Run: headless pygame with SDL's dummy video driver; simulated clock (each Clock.tick advances the game by its frame time, no real sleeping); random seed 0; keys injected as events and as key.get_pressed() state; mouse plan: one left click at the window centre at the start of phase 2, then a move to the lower-right quarter at the start of phase 3.
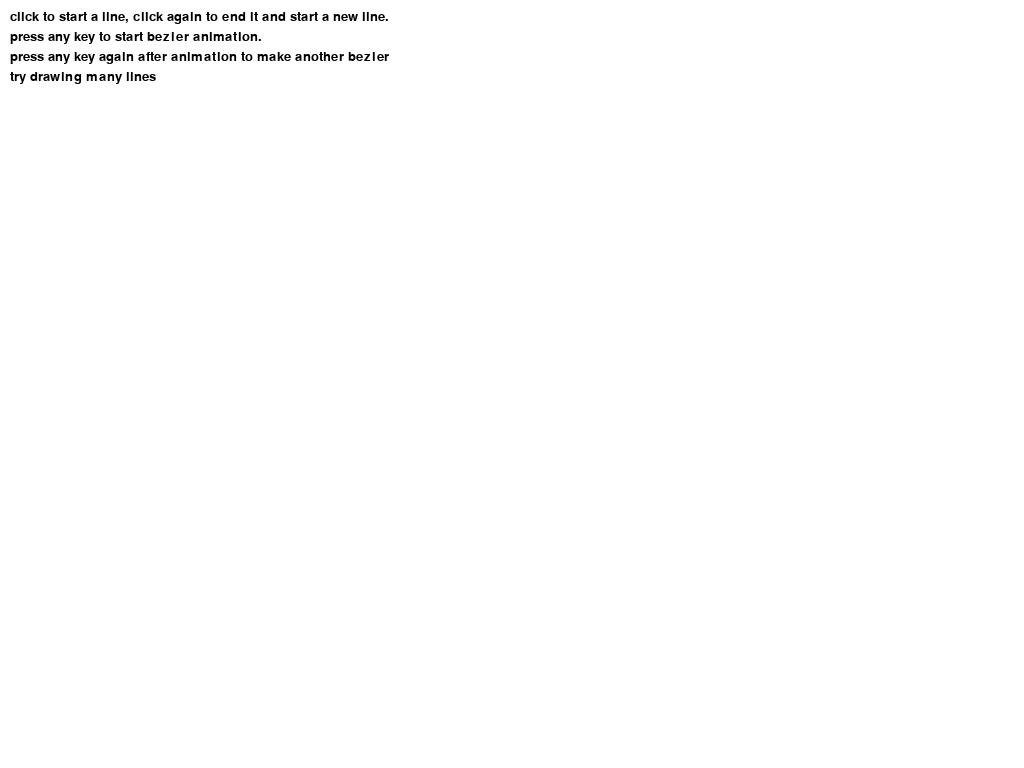
Frame 1 of 4 · flips 1–60 · no input
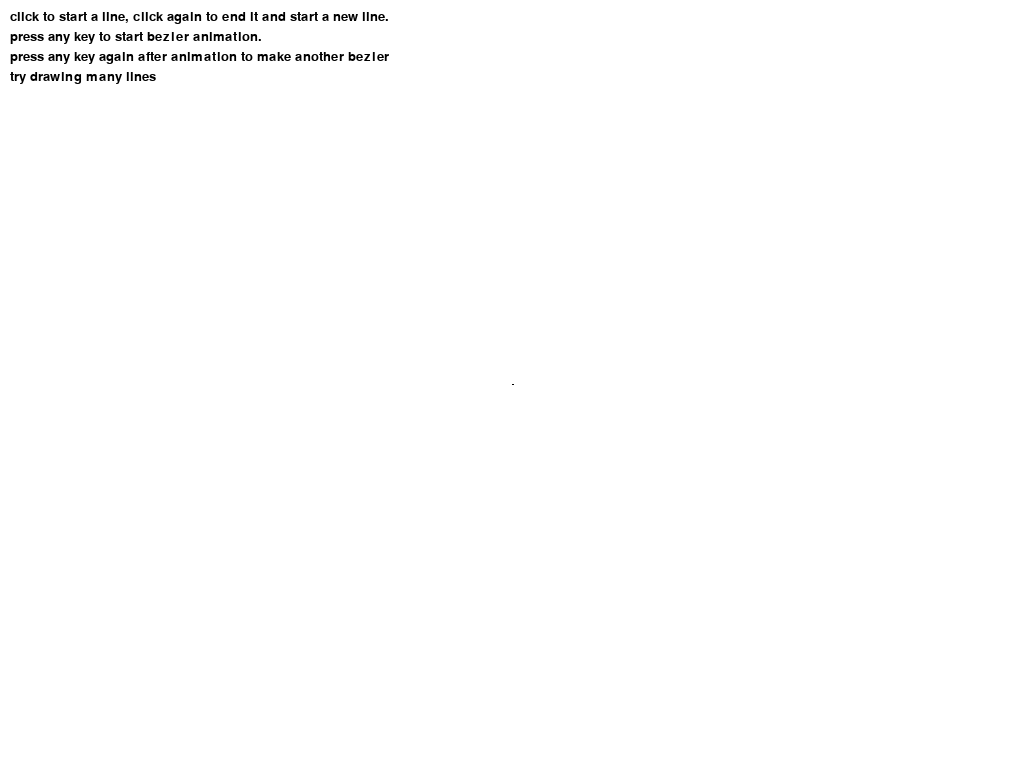
Frame 2 of 4 · flips 61–180 · clicked the window centre · tapped SPACE, RETURN · held RIGHT (→), D
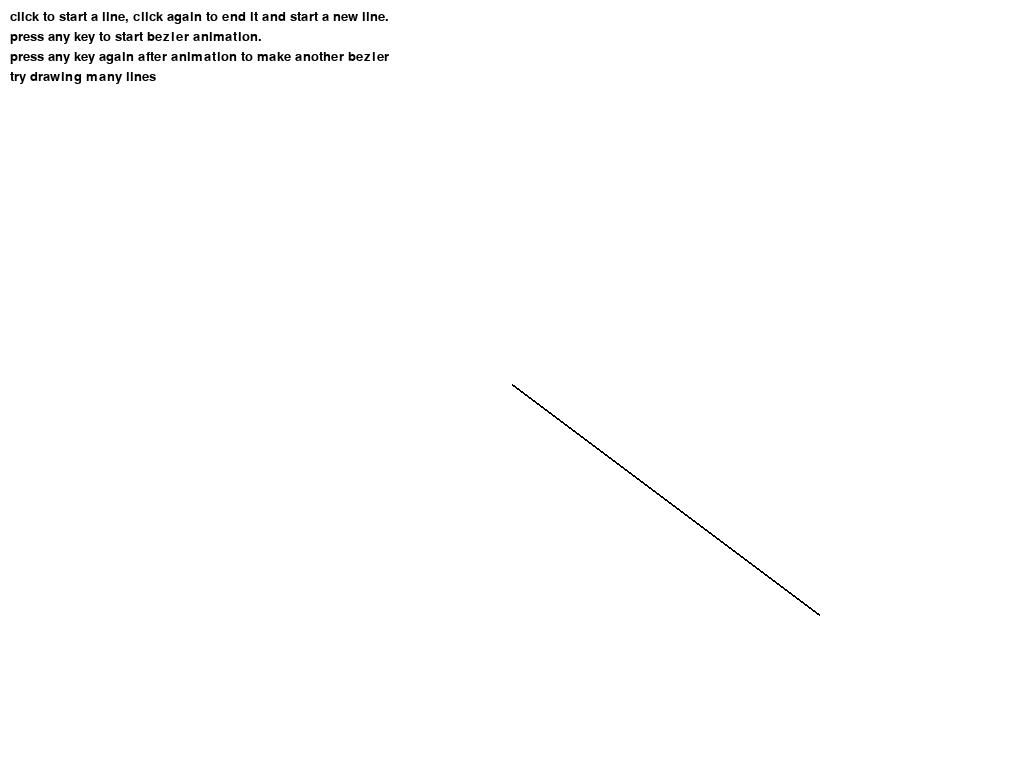
Frame 3 of 4 · flips 181–300 · moved the mouse to the lower-right quarter · held DOWN (↓), S
Frame 4 of 4 · flips 301–420 · held LEFT (←), A, UP (↑), W · screen unchanged from frame 3, image omitted

The pygame program that drew these frames:

import pygame
from pygame.locals import *

pygame.init()

screen = pygame.display.set_mode((0, 0), pygame.FULLSCREEN)
pygame.display.set_caption("bezier simulator")

font = pygame.font.SysFont(None, 20)
img = font.render('click to start a line, click again to end it and start a new line.', True, (0,0,0))
img2 = font.render('press any key to start bezier animation.', True, (0,0,0))
img3 = font.render('press any key again after animation to make another bezier', True, (0,0,0))
img4 = font.render('try drawing many lines', True, (0,0,0))

running = True

drawingLine = False
drawingBezier = False
finishedBezier = False
linePoints = []

bezierPos = 0
increase = 0.002 

bezierPoints = []
curveDots = []

colors = [(255,0,0), (0,0,255), (0,255,0), (255,0,255),(0,255,255)]

def getBezierPoint(points, t, prevPoints):
    print(points)
    if len(points) == 2:
        x = (points[0][0]*(1-t) + points[1][0]*t)
        y = (points[0][1]*(1-t) + points[1][1]*t)
        finishedBezier = True
        prevPoints.append(points)
        return (int(x), int(y)), prevPoints
    elif len(points) > 2:
        newpoints = []
        for i in range(len(points)-1):
            x = (points[i][0]*(1-t) + points[i+1][0]*t)
            y = (points[i][1]*(1-t) + points[i+1][1]*t)
            newpoints.append((int(x), int(y)))

        prevPoints.append(points)

        return getBezierPoint(newpoints, t, prevPoints)


while running:
    screen.fill((255,255,255))
    screen.blit(img, (10, 10))
    screen.blit(img2, (10, 30))
    screen.blit(img3, (10, 50))
    screen.blit(img4, (10, 70))

    for event in pygame.event.get():
        if event.type == pygame.QUIT:
            #print('quitadf aksdlfasd')
            running = False
        if not drawingBezier:
            if event.type == pygame.MOUSEBUTTONDOWN:
                #print("aaaaaaaaaa start drawing plsflsdjfskdf")
                linePoints.append(pygame.mouse.get_pos())
            if event.type == pygame.KEYDOWN:
                if len(linePoints) > 1:
                    bezierPoints = linePoints.copy()
                    drawingBezier = True
        elif finishedBezier:
            if event.type == pygame.KEYDOWN:
                drawingLine = False
                drawingBezier = False
                finishedBezier = False
                linePoints = []

                bezierPos = 0

                bezierPoints = []
                curveDots = []


    if not drawingBezier:
        for i in range(len(linePoints)-1):
            pygame.draw.line(screen, (0,0,0), linePoints[i], linePoints[i+1],2)

        if len(linePoints) > 0:
            pygame.draw.line(screen, (0,0,0), linePoints[-1], pygame.mouse.get_pos(),2)
    else:
        for i in range(len(linePoints)-1):
            pygame.draw.line(screen, (0,0,0), linePoints[i], linePoints[i+1],2)
        if bezierPos < 1:
            bezData = getBezierPoint(linePoints, bezierPos, [])

            bezierPos += increase
            curveDots.append(bezData[0])

            for i in range(len(bezData[1])):
                for j in range(len(bezData[1][i])-1):
                    pygame.draw.circle(screen, (0,0,0), bezData[1][i][j], 3)
                    pygame.draw.circle(screen, (0,0,0), bezData[1][i][j+1], 3)
                    pygame.draw.line(screen, colors[j%5], bezData[1][i][j], bezData[1][i][j+1], 1)

        else:
            finishedBezier = True;
        for i in range(len(curveDots)):
            pygame.draw.circle(screen, (255,0,0), curveDots[i], 2)
            #pygame.draw.line(screen, (255,0,0), curveDots[i], curveDots[i+1], 2)

    pygame.display.update()
